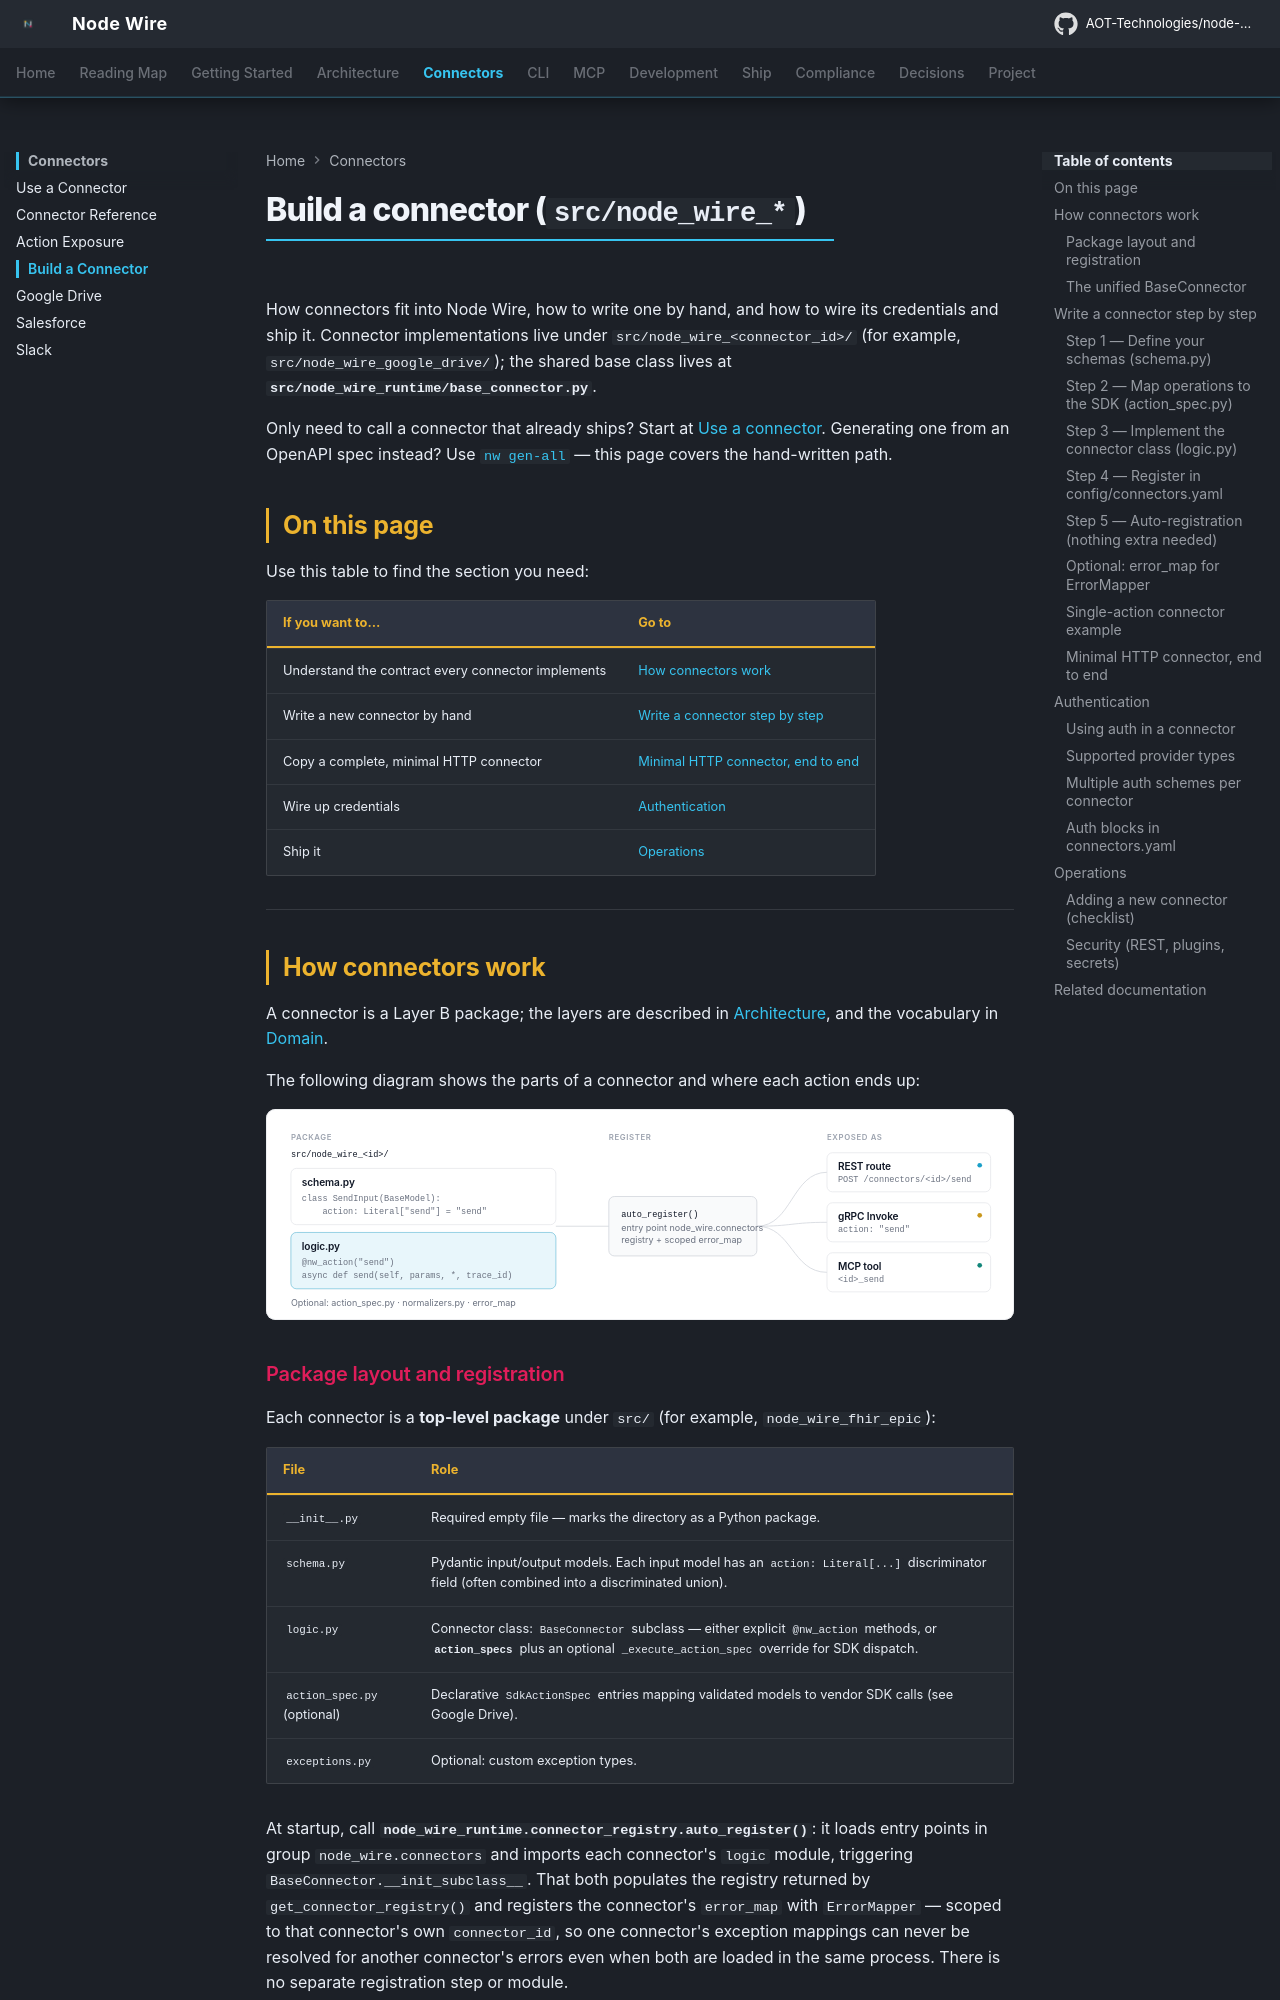

repository: AOT-Technologies/node-wire · page: connectors-build/index.html · generator: mkdocs

<!--
SPDX-FileCopyrightText: 2026 AOT Technologies

SPDX-License-Identifier: Apache-2.0
-->

# Build a connector (`src/node_wire_*`)

How connectors fit into Node Wire, how to write one by hand, and how to wire its credentials and ship it. Connector implementations live under `src/node_wire_<connector_id>/` (for example, `src/node_wire_google_drive/`); the shared base class lives at **`src/node_wire_runtime/base_connector.py`**.

Only need to call a connector that already ships? Start at [Use a connector](connectors.md). Generating one from an OpenAPI spec instead? Use [`nw gen-all`](cli/nw-cli.md) — this page covers the hand-written path.

## On this page

Use this table to find the section you need:

| If you want to… | Go to |
|---|---|
| Understand the contract every connector implements | [How connectors work](#how-connectors-work) |
| Write a new connector by hand | [Write a connector step by step](#write-a-connector-step-by-step) |
| Copy a complete, minimal HTTP connector | [Minimal HTTP connector, end to end](#minimal-http-connector-end-to-end) |
| Wire up credentials | [Authentication](#authentication) |
| Ship it | [Operations](#operations) |

---

## How connectors work

A connector is a Layer B package; the layers are described in [Architecture](architecture.md), and the vocabulary in [Domain](architecture/domain.md).

The following diagram shows the parts of a connector and where each action ends up:

![A connector package holds schema.py and logic.py. auto_register loads it through an entry point, and each action becomes a REST route, a gRPC Invoke call and an MCP tool.](images/media/connector-anatomy.svg)

### Package layout and registration

Each connector is a **top-level package** under `src/` (for example, `node_wire_fhir_epic`):

| File | Role |
|------|------|
| `__init__.py` | Required empty file — marks the directory as a Python package. |
| `schema.py` | Pydantic input/output models. Each input model has an `action: Literal[...]` discriminator field (often combined into a discriminated union). |
| `logic.py` | Connector class: `BaseConnector` subclass — either explicit `@nw_action` methods, or **`action_specs`** plus an optional `_execute_action_spec` override for SDK dispatch. |
| `action_spec.py` (optional) | Declarative `SdkActionSpec` entries mapping validated models to vendor SDK calls (see Google Drive). |
| `exceptions.py` | Optional: custom exception types. |

At startup, call **`node_wire_runtime.connector_registry.auto_register()`**: it loads entry points in group `node_wire.connectors` and imports each connector's `logic` module, triggering `BaseConnector.__init_subclass__`. That both populates the registry returned by `get_connector_registry()` and registers the connector's `error_map` with `ErrorMapper` — scoped to that connector's own `connector_id`, so one connector's exception mappings can never be resolved for another connector's errors even when both are loaded in the same process. There is no separate registration step or module.

---
